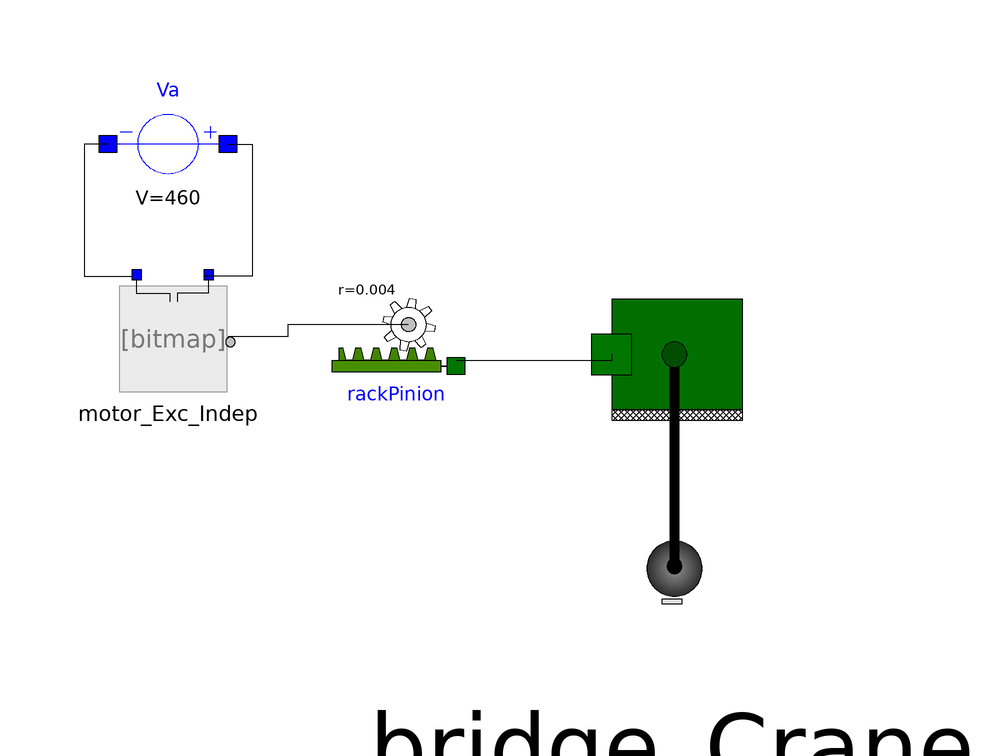

The Modelica model whose source follows is shown above as a component diagram (icons at their Placement, wires along their Line points).

model Problema_4
    DSFLib.Mechanical.RotoTranslational.Components.RackPinion rackPinion(r = 0.004) annotation(
      Placement(transformation(origin = {-8, 8}, extent = {{10, -10}, {-10, 10}}, rotation = -0)));
    Components.Motor_Exc_Indep motor_Exc_Indep annotation(
      Placement(transformation(origin = {-46, 6}, extent = {{-10, -10}, {10, 10}})));
    DSFLib.Circuits.Components.ConstVolt Va(V = 460) annotation(
      Placement(transformation(origin = {-46, 38}, extent = {{10, -10}, {-10, 10}}, rotation = -0)));
    Components.Bridge_Crane bridge_Crane annotation(
      Placement(transformation(origin = {38, -8}, extent = {{-42, -42}, {42, 42}})));
  equation
    connect(motor_Exc_Indep.flange, rackPinion.flangeR) annotation(
      Line(points = {{-36, 6}, {-26, 6}, {-26, 8}, {-6, 8}}));
    connect(Va.p, motor_Exc_Indep.p) annotation(
      Line(points = {{-36, 38}, {-32, 38}, {-32, 16}, {-40, 16}}));
    connect(Va.n, motor_Exc_Indep.n) annotation(
      Line(points = {{-56, 38}, {-60, 38}, {-60, 16}, {-52, 16}}));
    connect(rackPinion.flangeT, bridge_Crane.flange) annotation(
      Line(points = {{2, 2}, {28, 2}, {28, 3}}));
  end Problema_4;